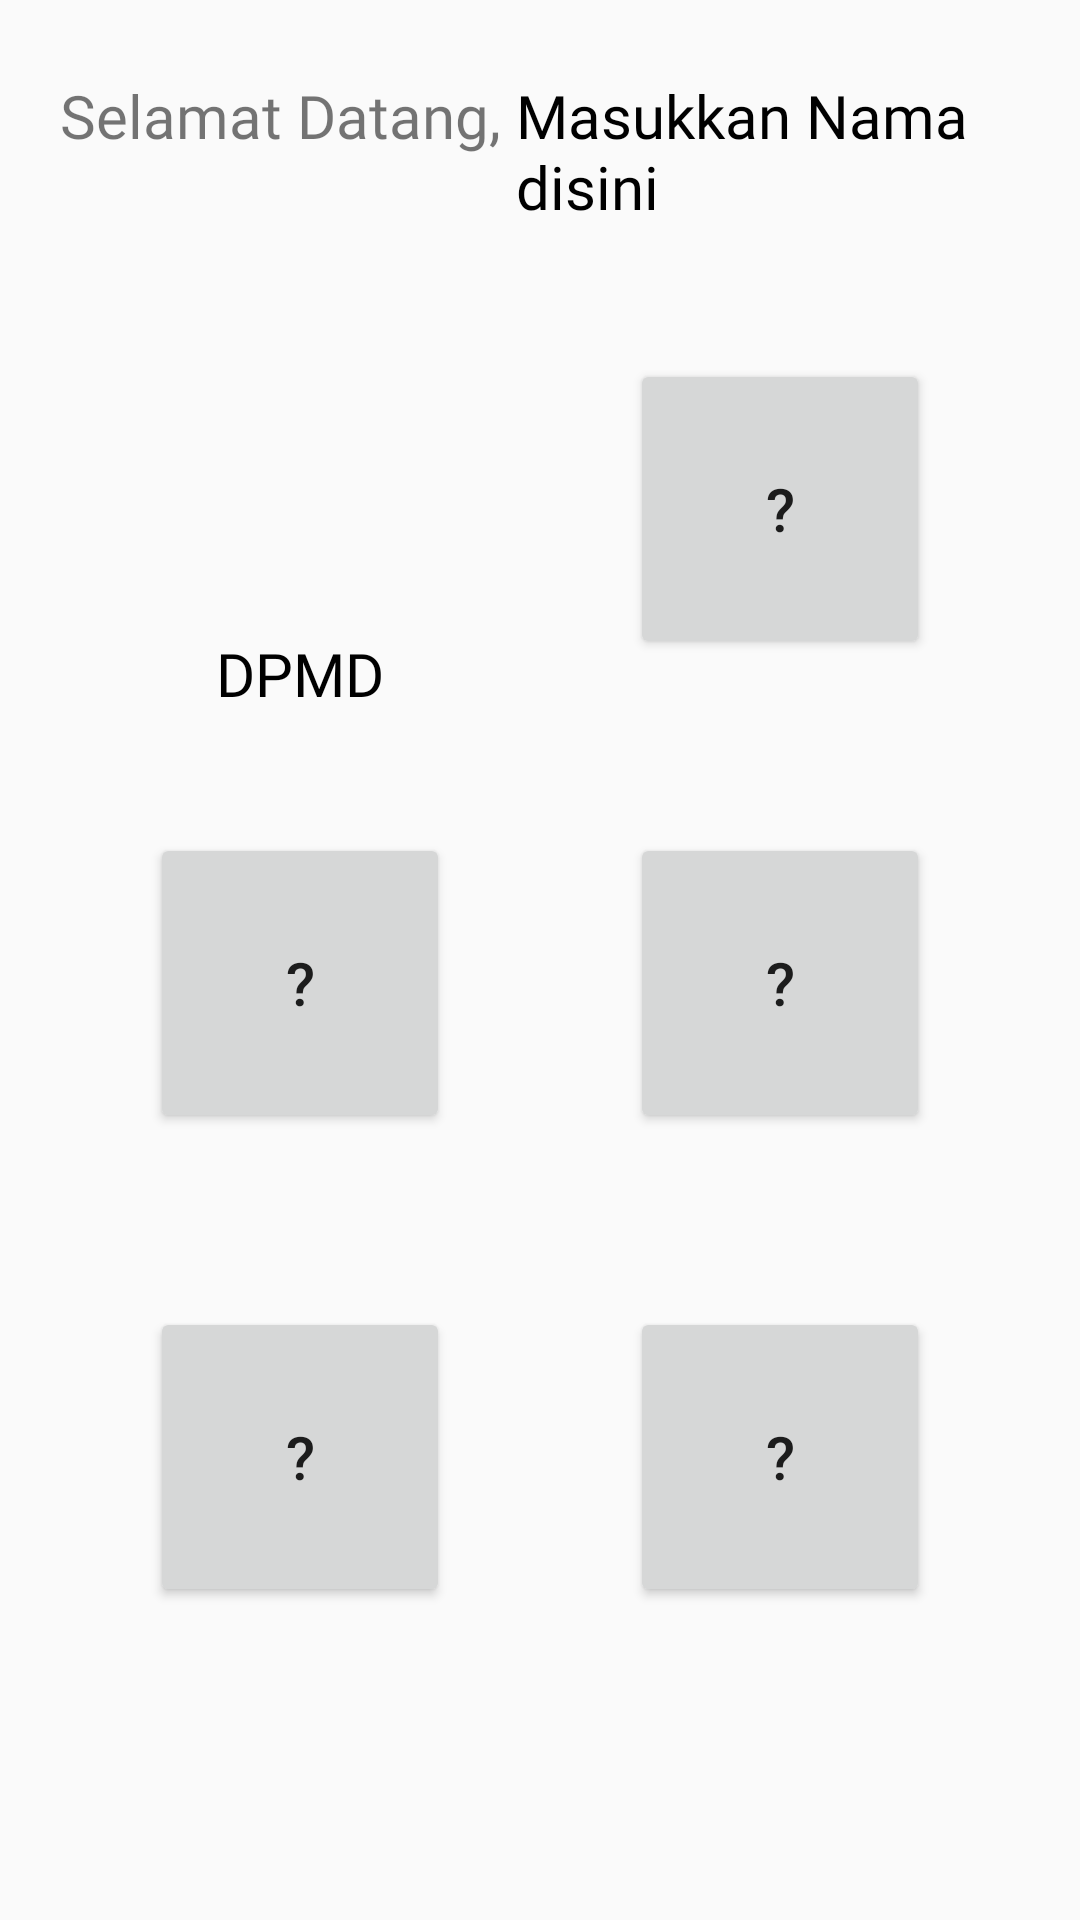

Android layout source for this screen:
<!-- AndroidManifest.xml: application theme Theme.Kasmart_Review -->
<!-- res/layout/fragment_home.xml -->
<?xml version="1.0" encoding="utf-8"?>
<RelativeLayout xmlns:android="http://schemas.android.com/apk/res/android"
    xmlns:tools="http://schemas.android.com/tools"
    android:layout_width="match_parent"
    android:layout_height="match_parent"
    tools:context=".HomeFragment">

    <LinearLayout
        android:id="@+id/user_credential"
        android:layout_width="match_parent"
        android:layout_height="wrap_content"
        android:orientation="horizontal"
        android:layout_marginStart="20dp"
        android:weightSum="2">
        <TextView
            android:layout_width="wrap_content"
            android:layout_height="wrap_content"
            android:layout_marginTop="25dp"
            android:fontFamily="@font/source_sans_pro"
            android:text="Selamat Datang, "
            android:textSize="20sp" />
        <TextView
            android:id="@+id/username"
            android:layout_width="match_parent"
            android:layout_height="wrap_content"
            android:layout_marginTop="25dp"
            android:textColor="@color/black"
            android:fontFamily="@font/source_sans_pro"
            android:text="Masukkan Nama disini"
            android:textSize="20sp" />
    </LinearLayout>

    <GridLayout
        android:layout_width="match_parent"
        android:layout_height="match_parent"
        android:layout_below="@id/user_credential"
        android:layout_marginTop="15sp"
        android:layout_marginStart="20sp"
        android:layout_marginEnd="20sp"
        android:useDefaultMargins="true"
        android:columnCount="2"
        android:orientation="horizontal">
        <LinearLayout
            android:layout_width="0dp"
            android:layout_height="150sp"
            android:layout_columnWeight="1"
            android:gravity="center"
            android:orientation="vertical">
            <Button
                android:id="@+id/dpmd"
                android:layout_width="100sp"
                android:layout_height="100sp"
                android:background="@mipmap/ic_launcher_round"/>
            <TextView
                android:layout_width="wrap_content"
                android:layout_height="wrap_content"
                android:layout_marginTop="10sp"
                android:textSize="20sp"
                android:fontFamily="@font/source_sans_pro"
                android:textColor="@color/black"
                android:text="DPMD"/>
        </LinearLayout>
        <LinearLayout
            android:layout_width="0dp"
            android:layout_height="150sp"
            android:layout_columnWeight="1"
            android:gravity="center">
            <Button
                android:gravity="center"
                android:layout_width="100sp"
                android:layout_height="100sp"
                android:textSize="20sp"
                android:text="?"/>
        </LinearLayout>
        <LinearLayout
            android:layout_width="0dp"
            android:layout_height="150sp"
            android:layout_columnWeight="1"
            android:gravity="center">
            <Button
                android:gravity="center"
                android:layout_width="100sp"
                android:layout_height="100sp"
                android:textSize="20sp"
                android:text="?"/>
        </LinearLayout>        <LinearLayout
        android:layout_width="0dp"
        android:layout_height="150sp"
        android:layout_columnWeight="1"
        android:gravity="center">
        <Button
            android:gravity="center"
            android:layout_width="100sp"
            android:layout_height="100sp"
            android:textSize="20sp"
            android:text="?"/>
    </LinearLayout>
        <LinearLayout
            android:layout_width="0dp"
            android:layout_height="150sp"
            android:layout_columnWeight="1"
            android:gravity="center">
            <Button
                android:gravity="center"
                android:layout_width="100sp"
                android:layout_height="100sp"
                android:textSize="20sp"
                android:text="?"/>
        </LinearLayout>
        <LinearLayout
            android:layout_width="0dp"
            android:layout_height="150sp"
            android:layout_columnWeight="1"
            android:gravity="center">
            <Button
                android:gravity="center"
                android:layout_width="100sp"
                android:layout_height="100sp"
                android:textSize="20sp"
                android:text="?"/>
        </LinearLayout>
    </GridLayout>
</RelativeLayout>
<!-- resources referenced by this layout -->
<resources>
  <style name="Theme.Kasmart_Review" parent="Theme.AppCompat.Light.NoActionBar">
          
          <item name="colorPrimary">#007bff</item>
          <item name="colorPrimaryVariant">#0062cc</item>
          <item name="colorOnPrimary">#444655</item>
          
          <item name="colorSecondary">@color/teal_200</item>
          <item name="colorSecondaryVariant">@color/teal_700</item>
          <item name="colorOnSecondary">@color/black</item>
          
          <item name="android:statusBarColor" tools:targetApi="l">?attr/colorPrimaryVariant</item>
          
      </style>
  <!-- not gathered from this repository: default colours our renderer supplied (Android Studio template values) -->
  <color name="teal_200">#FF03DAC5</color>
  <color name="teal_700">#FF018786</color>
  <color name="black">#FF000000</color>
</resources>
